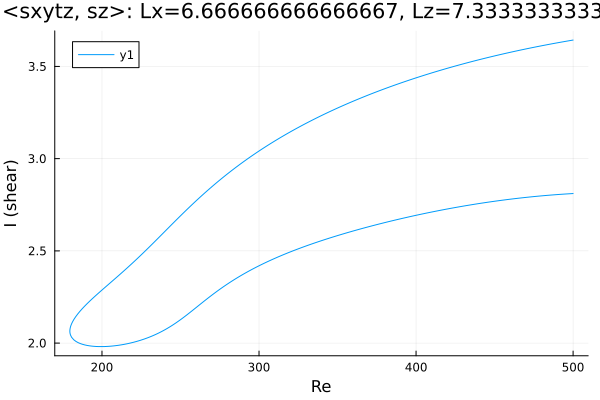

Values plotted in this chart, from the file beside it:
Re, shear
500.0, 3.643
499.1, 3.642
497.7, 3.64
496.2, 3.638
494.8, 3.635
493.4, 3.633
492, 3.631
490.6, 3.629
489.2, 3.627
487.8, 3.625
486.3, 3.622
484.9, 3.62
483.5, 3.618
482.1, 3.616
480.7, 3.613
479.3, 3.611
477.9, 3.609
476.4, 3.606
475, 3.604
473.6, 3.601
472.2, 3.599
470.8, 3.596
469.4, 3.594
468, 3.591
466.5, 3.589
465.1, 3.586
463.7, 3.584
462.3, 3.581
460.9, 3.578
459.5, 3.576
458.1, 3.573
456.6, 3.57
455.2, 3.567
453.8, 3.565
452.4, 3.562
451, 3.559
449.6, 3.556
448.2, 3.553
446.7, 3.55
445.3, 3.547
443.9, 3.545
442.5, 3.542
441.1, 3.539
441.1, 3.538
439.6, 3.535
438.2, 3.532
436.8, 3.529
435.4, 3.526
434, 3.523
432.6, 3.52
431.2, 3.517
429.7, 3.513
428.3, 3.51
426.9, 3.507
425.5, 3.503
424.1, 3.5
422.7, 3.497
421.3, 3.493
419.8, 3.49
418.4, 3.486
... 476 more rows
